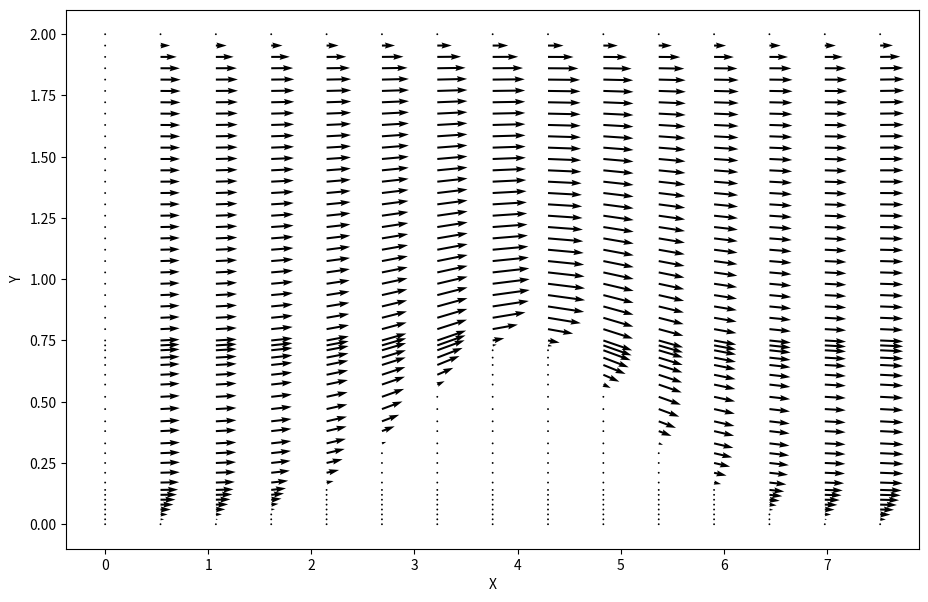

Python code for this plot:
"""
Solving the Navier-Stokes equation for channel flow driven by a constant pressure.

This example is the cavity flow file copied and modified as much of the code for cavity flow carries over to channel flow with a few modifications.

More details on https://nbviewer.jupyter.org/github/barbagroup/CFDPython/blob/master/lessons/15_Step_12.ipynb

To change the shape of the flow channel, there are 2 things that need to be changed:
    - The pressure boundary conditions at the walls of the container (See line 111)
    - The velocity boundary conditions at the walls of the container (See line 178)
"""

from mpl_toolkits.mplot3d import Axes3D
from matplotlib import cm
import numpy as np
import matplotlib.pyplot as plt
import pandas as pd

#Data save filename and filepath
fname = 'data_blocked'
output_path = 'Output\\' + fname #Don't touch this line


#Initialising parameters for simulation grid
nx = 150 #Number of elements in x direction
ny = 101 #Number of elements in y direction
nt = 500 #Number of timesteps
x_range = 8 #Range of x
y_range = 2 #Range of y

dx = x_range/nx #Cell size in x direction

#dy = y_range/ny #Cell size in y direction

dt = 0.0001

#Defining fluid properties
rho = 1 #Density of fluid
nu = 0.1 #Viscosity

#Simulation parameters
Fx = 1 #Force in x-direction (defined in +x direction)



#Initialising arrays
u = np.zeros((ny,nx),dtype=np.float64) #Velocity in x-direction
v = np.zeros((ny,nx),dtype=np.float64) #Velocity in y-direction
b = np.zeros((ny,nx),dtype=np.float64) #Placeholder to make life easier with Poisson's equation
p = np.zeros((ny,nx),dtype=np.float64) #Pressure in fluid

#Setting initial conditions for problem
u[:,-1] = 0 #x-velocity = 0 @ x=0
u[:,0] = 0 #x-velocity = 0 @ x=xmax
u[0,:] = 0 #x-velocity = 0 @ z=0
u[-1,:] = 2 #x-velocity = 1 @ z=ymax. Note the order that this overwrites initial condition at x=0,xmax

#Doing the same for y-velocity
v[:,-1] = 0
v[:,0] = 0
v[0,:] = 0
v[-1,:] = 0

#calculate actual grid
def f(x):
    #issues with rounding errors even though this function is symmetric?
    return round(0.75 * np.exp(-(x-4)**2/2),2)
    #return 0

#more y grid points are needed for a non symmetric function

fvs = list(set([f(dx*i) for i in range(nx)]))
if max(fvs) < y_range:
    fvs += list(np.linspace(y_range, max(fvs), ny - len(fvs), False))
fvs.sort()
finvmap = [fvs.index(f(i*dx)) for i in range(nx)]

inside_mask = np.zeros((ny,nx,),dtype=np.bool)
ybottom_mask = np.zeros((ny,nx,),dtype=np.bool)
ybp1_mask = np.zeros((ny,nx,),dtype=np.bool)

for j in range(ny):
    for i in range(nx):
        def interior(i,j):
            return  (i<nx - 1) and (j < ny - 1)  and (i > 0) and (j > finvmap[i])
        inside_mask[j,i] = interior(i,j)
        ybottom_mask[j,i] = j == finvmap[i]
        ybp1_mask[j,i] = (j-1) == finvmap[i]

dys =  [fvs[i] - fvs[i-1] for i in range(1, len(fvs))]
dys2 = [fvs[i+1] - fvs[i-1] for i in range(1,len(fvs) - 1) ]

dy = np.reshape(nx *dys, ( nx,len(dys),)).T
dy2 = np.reshape(nx *dys2, ( nx,len(dys2),)).T
ocf = 2/(dy[1:,1:-1] * dy[:-1,1:-1] * dy2[:,1:-1])
def get_b(b,u,v):
    #Function for computing inhomogeneous term of the Poisson pressure equation
    b[inside_mask] = (rho * (
        ((1/dt) * ( ((u[1:-1,2:] - u[1:-1,0:-2])/(2*dx)) + ((v[2:,1:-1] - v[0:-2,1:-1])/dy2[:,1:-1]) ))
        -  ((u[1:-1,2:] - u[1:-1,0:-2])/(2*dx))**2
        - 2*( ((u[2:,1:-1] - u[0:-2,1:-1])/dy2[:,1:-1]) * ((v[1:-1,2:] - v[1:-1,0:-2])/(2*dx)) )
        - ((v[2:,1:-1] - v[0:-2,1:-1])/dy2[:,1:-1])**2 
        ))[inside_mask[1:-1,1:-1]]

    #Defining pressure boundary conditions along x-axis
    
    #Periodic boundary conditions for pressure at x=xmax
    b[1:-1,-1] = rho * (
        ((1/dt) * ( ((u[1:-1,0] - u[1:-1,-2])/(2*dx)) + ((v[2:,-1] - v[0:-2,-1])/dy2[:,-1]) ))
        - ( ((u[1:-1,0] - u[1:-1,-2])/(2*dx))**2)
        - 2*( ((u[2:,-1] - u[0:-2,-1])/dy2[:,-1]) * ((v[1:-1,0] - v[1:-1,-2])/(2*dx)) )
        - ( ((v[2:,-1] - v[0:-2,-1])/dy2[:,-1])**2 )
        )

    
    #Periodic boundary conditions for pressure at x=0
    b[1:-1,0] = rho * (
        ((1/dt) * ( ((u[1:-1,1] - u[1:-1,-1])/(2*dx)) + ((v[2:,0] - v[0:-2,0])/dy2[:,0]) ))
        - ( ((u[1:-1,1] - u[1:-1,-1])/(2*dx))**2)
        - 2*( ((u[2:,0] - u[0:-2,0])/dy2[:,0]) * ((v[1:-1,1] - v[1:-1,-1])/(2*dx)) )
        - ( ((v[2:,0] - v[0:-2,0])/dy2[:,0])**2 )
        )
    return b





def get_pressure(p,u,v,b):
    #Function to solve the Poisson pressure equation
    pn = np.empty_like(p)
    pn = p.copy()
    nit = 50 #Pseudotime to advance equation
    da = 2/(dx**2) + 2/(dy[1:,1:-1] * dy[:-1, 1:-1])
    da = 1/da
    for q in range(nit):
        pn = p.copy()
        #p[1:-1,1:-1] = ( #Determining pressure
        #    ( ( ((pn[1:-1,2:] + pn[1:-1,0:-2])*(dy**2)) +  ((pn[2:,1:-1] + pn[0:-2,1:-1])*(dx**2)) ) / (2*((dx**2) + (dy**2))) )
        #    - ( ( ((dx**2)*(dy**2)) / (2*((dx**2) + (dy**2))) ) * b[1:-1,1:-1] ) #The b function as defined above makes my life a lot easier in this line
        #    )
        
        p[inside_mask] = (da * (-b[1:-1,1:-1] + (pn[1:-1,2:] + pn[1:-1,0:-2])/dx**2 + ocf * (dy[ :-1 , 1:-1] * pn[2:,1:-1] + dy[ 1: , 1:-1] * pn[:-2, 1:-1] ) ))[inside_mask[1:-1,1:-1]]


        #Periodic pressure BC at x=xmax
        #p[1:-1,-1] = (
        #    ( ( ((pn[1:-1,0] + pn[1:-1,-2])*(dy**2)) +  ((pn[2:,-1] + pn[0:-2,-1])*(dx**2)) ) / (2*((dx**2) + (dy**2))) )
        #    - ( ( ((dx**2)*(dy**2)) / (2*((dx**2) + (dy**2))) ) * b[1:-1,-1] )
        #)
        p[1:-1,-1] = da[:,0] * (-b[1:-1,-1] + (pn[1:-1,0] + pn[1:-1,-2])/dx**2 + ocf[:,0] * (dy[ :-1 , 0] * pn[2:,-1] + dy[ 1: ,0 ] * pn[:-2, -1] ) )

        #Periodic pressure BC at x=0
        #p[1:-1,0] = (
        #    ( ( ((pn[1:-1,1] + pn[1:-1,-1])*(dy**2)) +  ((pn[2:,0] + pn[0:-2,0])*(dx**2)) ) / (2*((dx**2) + (dy**2))) )
        #    - ( ( ((dx**2)*(dy**2)) / (2*((dx**2) + (dy**2))) ) * b[1:-1,0] )
        #    )
        p[1:-1,0] = da[:,0] * (-b[1:-1,0] + (pn[1:-1,1] + pn[1:-1,-1])/dx**2 + ocf[:,0] * (dy[ :-1 , 0] * pn[2:,0] + dy[ 1: ,0 ] * pn[:-2, 0] ) )

        
        #Wall boundary condition for pressures dp/dy = 0 at walls y=0,ymax
        #Change this to change the shape of channel
        p[-1,:] = p[-2,:] #dp/dy=0 at y=ymax
        p[ybottom_mask] = p[ybp1_mask] #dp/dy=0 at y=0

    return p



#Solving cavity flow problem
#Initialising placeholder array
un = np.empty_like(u)
vn = np.empty_like(v)

#Actually solving the problem
for n in range(nt): #Iterating through time
    #print(n)
    un = u.copy()
    vn = v.copy()
    #Calculating pressure throughout fluid
    b = get_b(b,u,v)
    p = get_pressure(p,u,v,b)


    #FDM to solve for velocity components
    #x-component of velocity
    u[inside_mask] = (un[1:-1,1:-1] - (un[1:-1,1:-1]*(dt/dx)*(un[1:-1,1:-1] - un[1:-1,0:-2]))
    - (vn[1:-1,1:-1]*(dt/dy[:-1,1:-1])*(un[1:-1,1:-1] - un[0:-2,1:-1]))
    - (dt/(rho*2*dx) * (p[1:-1,2:] - p[1:-1,0:-2]))
    + nu*(((dt/dx**2)*(un[1:-1,2:] - (2*un[1:-1,1:-1]) + un[1:-1,0:-2])) 
    + ( ocf * dt * ( dy[:-1,1:-1]*un[2:,1:-1] - (dy[1:,1:-1] + dy[:-1,1:-1]) *un[1:-1,1:-1] + dy[1:,1:-1] * un[0:-2,1:-1])  ))
    + dt*Fx)[inside_mask[1:-1,1:-1]] #Last line added a force term to represent contribution to the momentum from force being applied.
    #y-component of velocity
    v[inside_mask] = (vn[1:-1,1:-1] - (vn[1:-1,1:-1]*(dt/dx)*(vn[1:-1,1:-1] - un[1:-1,0:-2]))
    - (vn[1:-1,1:-1]*(dt/dy[:-1,1:-1])*(vn[1:-1,1:-1] - vn[0:-2,1:-1]))
    - (((dt)/(rho*dy2[:,1:-1])) * (p[2:,1:-1] - p[0:-2,1:-1]))
    + nu*(((dt/(dx**2))*(vn[1:-1,2:] - (2*vn[1:-1,1:-1]) + vn[1:-1,0:-2])) 
    +( ocf * dt * ( dy[:-1,1:-1]*vn[2:,1:-1] - (dy[1:,1:-1] + dy[:-1,1:-1]) *vn[1:-1,1:-1] + dy[1:,1:-1] * vn[0:-2,1:-1])  )) )[inside_mask[1:-1,1:-1]]


    #Wall boundary conditions - change this to change shape of channel
    #for i in range(nx):
    #    u[:finvmap[i],i] = 0
    #    v[:finvmap[i],i] = 0
    u[-1,:] = 0 #u=0 @ y=ymax
    v[-1,:] = 0 #v=0 @ y=ymax

    #u[0,:] = 0 #u=0 @ y=0
    #v[0,:] = 0 #v=0 @ y=0
    u[ybottom_mask] = 0
    v[ybottom_mask] = 0


#Plots velocity vector throughout fluid
x = np.linspace(0,x_range,nx)
y = fvs
X,Y = np.meshgrid(x,y)

fig = plt.figure(figsize=(11,7), dpi=100)
plt.quiver(X[::2, ::10], Y[::2, ::10], u[::2, ::10], v[::2, ::10]) 
plt.xlabel('X')
plt.ylabel('Y')
plt.show()

np.savez(file=output_path,x_vel=u,y_vel=v,pressure=p,x_coord=X,y_coord=Y)